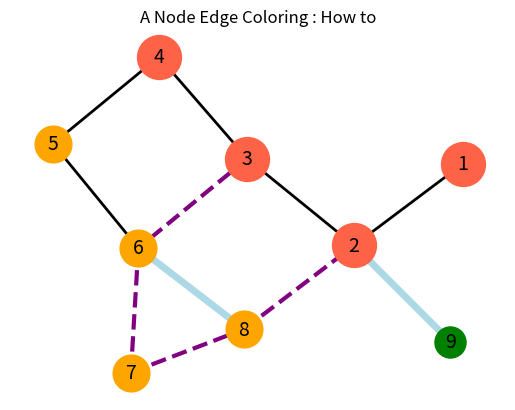

The matplotlib source for this figure:

import networkx as nx
import matplotlib.pyplot as plt
import math


G = nx.Graph()  # Creat empty graph

V1= [ 1,2,3,4 ]
V2= [ 5, 6, 7, 8]
E1= [ (1,2), (2,3), (3,4), (4,5), (5,6)]
E2= [ (6,7), (7,8), (8,2), (3,6) ]

G.add_nodes_from( V1+V2 )
G.add_edges_from( E1+E2 )



G.add_node(9)
e=(2,9)
G.add_edge(*e) # unpack tuple, 반드시 *X로 넣어야 한다.
e=(6,8)
G.add_edge(*e) # unpack tuple, 반드시 *X로 넣어야 한다.


V3=[9]
E3=[ (2,9), (6,8)]

print("2. Nodes of Graph=",G.nodes())
print("3. Edges of Graph=",G.edges())

for x in G.nodes() :
    print("x=", x  , "degree=", G.degree( x ) , "이웃=", G[x])



pos = nx.kamada_kawai_layout(G)    # 위치를 지정한다.


nx.draw_networkx_nodes(G, pos, nodelist=V1, node_color='tomato', node_size=1000) # 그리려는 그래프의 속성을 설정해 준다
nx.draw_networkx_nodes(G, pos, nodelist=V2, node_color='orange', node_size= 700)
nx.draw_networkx_nodes(G, pos, nodelist=V3, node_color='green',  node_size= 500) # 그리려는 그래프의 속성을 설정해 준다
nx.draw_networkx_edges(G, pos, edgelist= E1, width=2)
nx.draw_networkx_edges(G, pos, edgelist= E2, edge_color='purple',    width=3, style='dashed')
nx.draw_networkx_edges(G, pos, edgelist= E3, edge_color='lightblue', width=5)
nx.draw_networkx_labels(G,pos, font_color='k', font_size=14, font_family='sans-serif')

plt.axis('off')
plt.title("A Node Edge Coloring : How to")
plt.show( ) # 그려진 그림을 화면에 matplotlib으로 뿌림
